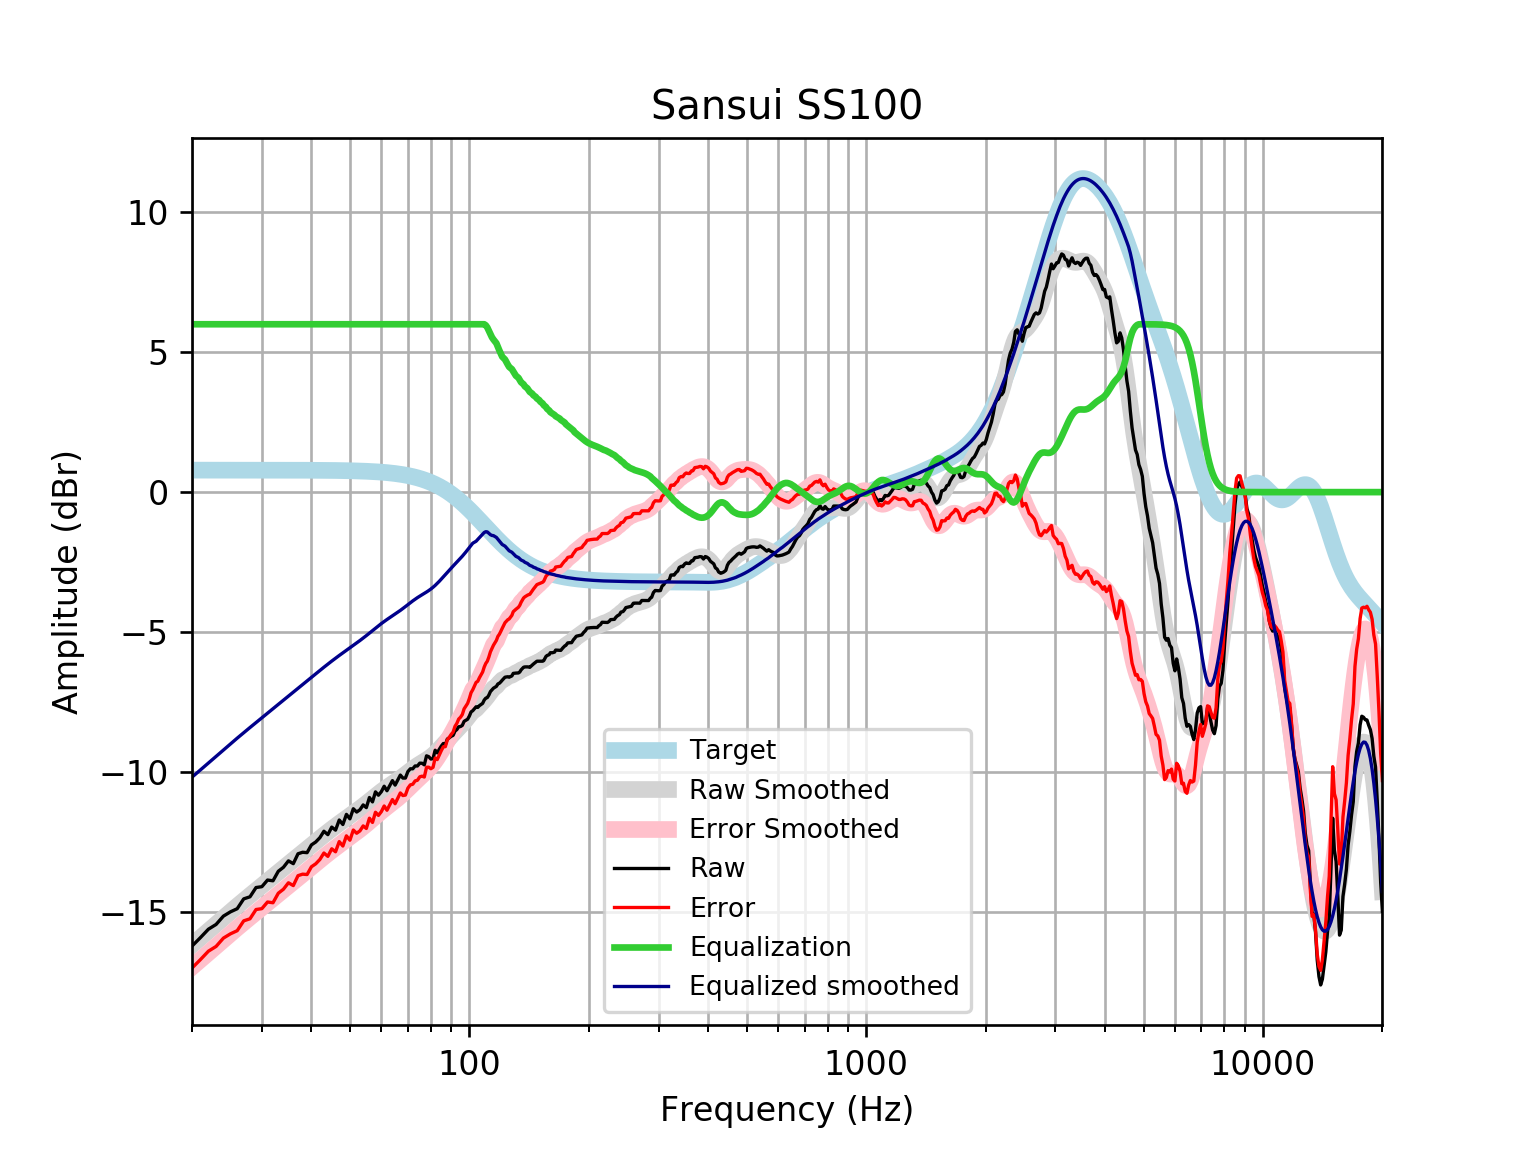

The table this chart was drawn from, first rows:
frequency, raw, error, smoothed, error_smoothed, equalization, equalized_raw, equalized_smoothed, target
20, -16.22, -17.01, -16.19, -16.97, 6, -10.22, -10.19, 0.7859
21, -15.92, -16.71, -15.93, -16.71, 6.0, -9.922, -9.927, 0.7859
22, -15.62, -16.41, -15.68, -16.46, 6.0, -9.62, -9.678, 0.7858
23, -15.45, -16.24, -15.44, -16.23, 6, -9.451, -9.44, 0.7858
24, -15.15, -15.94, -15.21, -16, 6, -9.153, -9.213, 0.7858
25, -15, -15.79, -15, -15.78, 6, -9, -8.997, 0.7857
26, -14.89, -15.67, -14.79, -15.58, 6.0, -8.888, -8.793, 0.7857
27, -14.54, -15.32, -14.6, -15.38, 6.0, -8.537, -8.598, 0.7856
28, -14.46, -15.25, -14.41, -15.2, 6.0, -8.463, -8.413, 0.7855
29, -14.13, -14.92, -14.24, -15.02, 6, -8.132, -8.235, 0.7854
30, -14.1, -14.89, -14.06, -14.85, 6.0, -8.101, -8.064, 0.7852
31, -13.86, -14.65, -13.9, -14.68, 6, -7.864, -7.899, 0.785
32, -13.89, -14.68, -13.74, -14.52, 6, -7.89, -7.74, 0.7848
33, -13.55, -14.33, -13.59, -14.37, 6.0, -7.55, -7.586, 0.7846
34, -13.41, -14.19, -13.44, -14.22, 6, -7.408, -7.437, 0.7843
35, -13.18, -13.96, -13.29, -14.08, 6, -7.178, -7.292, 0.7839
36, -13.28, -14.06, -13.15, -13.94, 6, -7.278, -7.152, 0.7835
37, -12.92, -13.71, -13.01, -13.8, 6.0, -6.925, -7.015, 0.783
38, -12.87, -13.65, -12.88, -13.66, 6, -6.871, -6.881, 0.7824
39, -12.88, -13.67, -12.75, -13.53, 6.0, -6.885, -6.75, 0.7818
40, -12.61, -13.39, -12.62, -13.4, 6, -6.607, -6.621, 0.781
41, -12.5, -13.28, -12.5, -13.28, 6, -6.504, -6.496, 0.7801
42, -12.35, -13.13, -12.37, -13.15, 6, -6.351, -6.375, 0.7791
43, -12.12, -12.9, -12.26, -13.04, 6.0, -6.12, -6.258, 0.7779
44, -12.24, -13.02, -12.15, -12.92, 6.0, -6.241, -6.146, 0.7766
45, -11.97, -12.75, -12.04, -12.81, 6, -5.972, -6.039, 0.7751
46, -12.08, -12.85, -11.94, -12.71, 6.0, -6.08, -5.936, 0.7734
47, -11.72, -12.49, -11.84, -12.61, 6.0, -5.718, -5.838, 0.7715
48, -11.88, -12.65, -11.74, -12.51, 6.0, -5.879, -5.743, 0.7694
49, -11.52, -12.28, -11.65, -12.42, 6, -5.517, -5.652, 0.767
50, -11.68, -12.44, -11.56, -12.33, 6, -5.677, -5.563, 0.7642
51, -11.32, -12.08, -11.48, -12.24, 6, -5.316, -5.476, 0.7612
52, -11.43, -12.19, -11.39, -12.15, 6, -5.434, -5.39, 0.7578
53, -11.35, -12.11, -11.3, -12.06, 6, -5.352, -5.303, 0.7541
54, -11.18, -11.93, -11.22, -11.97, 6.0, -5.179, -5.216, 0.7499
55, -11.28, -12.02, -11.13, -11.87, 6.0, -5.275, -5.128, 0.7453
56, -10.91, -11.65, -11.04, -11.78, 6, -4.913, -5.039, 0.7401
57, -11.07, -11.81, -10.95, -11.68, 6, -5.071, -4.95, 0.7345
58, -10.71, -11.44, -10.86, -11.59, 6.0, -4.712, -4.862, 0.7283
59, -10.83, -11.55, -10.78, -11.5, 6, -4.832, -4.778, 0.7215
60, -10.71, -11.42, -10.7, -11.41, 6, -4.706, -4.698, 0.714
61, -10.51, -11.22, -10.62, -11.33, 6, -4.511, -4.623, 0.7058
62, -10.67, -11.37, -10.55, -11.25, 6.0, -4.672, -4.552, 0.6969
63, -10.49, -11.18, -10.49, -11.17, 6.0, -4.491, -4.486, 0.6871
64, -10.31, -10.99, -10.42, -11.1, 6, -4.31, -4.421, 0.6765
65, -10.47, -11.14, -10.36, -11.02, 6, -4.471, -4.357, 0.665
66, -10.29, -10.94, -10.29, -10.95, 6, -4.29, -4.293, 0.6525
67, -10.11, -10.75, -10.23, -10.87, 6, -4.112, -4.227, 0.639
68, -10.22, -10.84, -10.16, -10.78, 6, -4.219, -4.159, 0.6244
69, -10.22, -10.83, -10.09, -10.7, 6, -4.219, -4.09, 0.6087
70, -9.988, -10.58, -10.02, -10.61, 6.0, -3.988, -4.021, 0.5918
71, -9.888, -10.46, -9.953, -10.53, 6.0, -3.888, -3.953, 0.5736
72, -9.888, -10.44, -9.888, -10.44, 6, -3.888, -3.888, 0.5541
73, -9.787, -10.32, -9.827, -10.36, 6.0, -3.787, -3.827, 0.5333
74, -9.787, -10.3, -9.77, -10.28, 6, -3.787, -3.77, 0.511
75, -9.686, -10.17, -9.717, -10.2, 6, -3.686, -3.717, 0.4873
76, -9.69, -10.15, -9.667, -10.13, 6, -3.69, -3.667, 0.4621
77, -9.747, -10.18, -9.619, -10.05, 6, -3.747, -3.619, 0.4353
78, -9.425, -9.832, -9.569, -9.976, 6, -3.425, -3.569, 0.4068
79, -9.454, -9.831, -9.518, -9.894, 6, -3.454, -3.518, 0.3768
... 553 more rows
